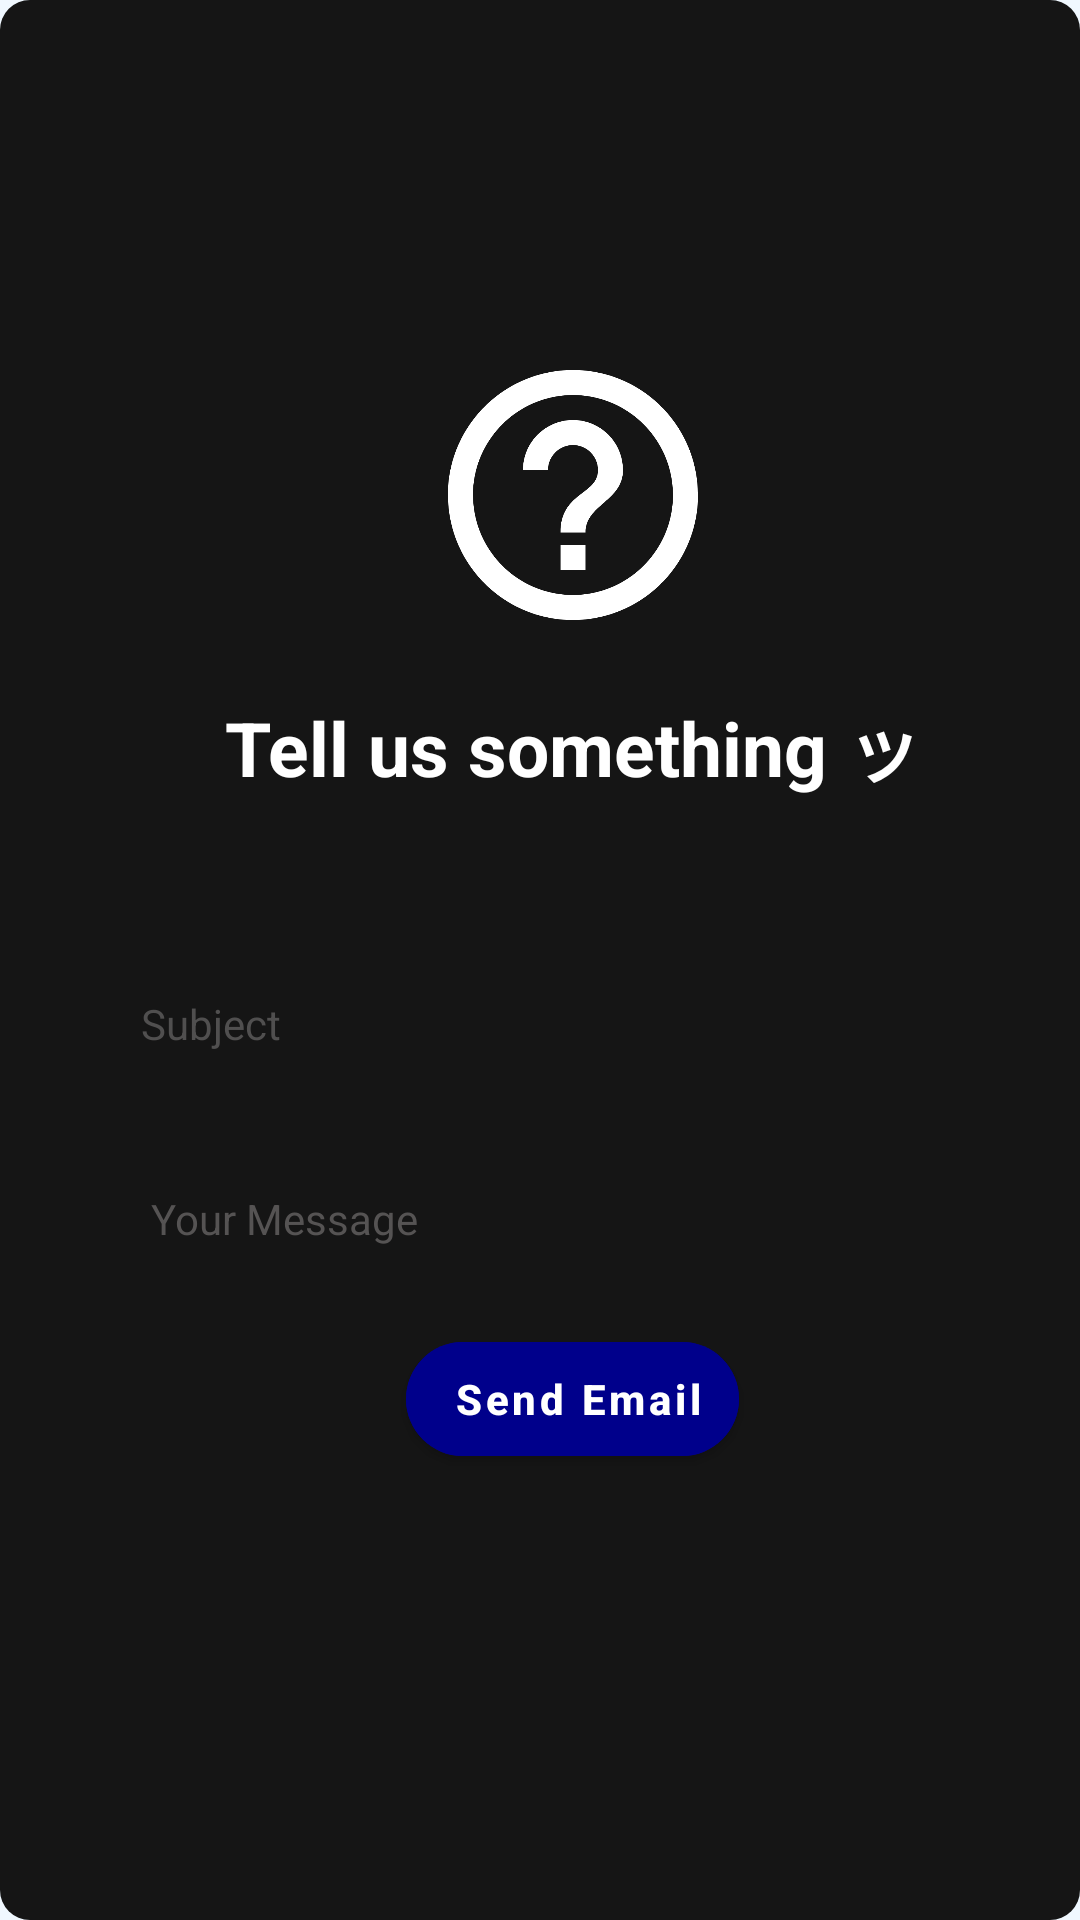

Write the Android layout XML for this screen, with the resource values it uses.
<!-- AndroidManifest.xml: activity theme Theme.Meplusplus.NoActionBar -->
<!-- res/layout/activity_feed_back.xml -->
<?xml version="1.0" encoding="utf-8"?>
<LinearLayout xmlns:android="http://schemas.android.com/apk/res/android"
    xmlns:app="http://schemas.android.com/apk/res-auto"
    xmlns:tools="http://schemas.android.com/tools"
    android:layout_width="match_parent"
    android:layout_height="match_parent"
    android:background="@drawable/maipatratnegru"
    android:orientation="vertical"
    android:weightSum="1"
    tools:context=".Utils.FeedBackActivity"

    >


    <LinearLayout
        android:layout_width="match_parent"
        android:layout_height="wrap_content"
        android:layout_marginLeft="15dp"
        android:layout_marginTop="15sp"
        android:layout_marginRight="15dp"
        android:layout_weight="0.7"
        android:orientation="vertical"
        tools:ignore="InefficientWeight,UselessParent">

        <FrameLayout
            android:layout_width="match_parent"
            android:layout_height="match_parent"
            android:orientation="vertical">

            <ImageView
                android:layout_width="wrap_content"
                android:layout_height="wrap_content"
                android:contentDescription="TODO"
                tools:ignore="ContentDescription,HardcodedText" />

            <LinearLayout
                android:layout_width="match_parent"
                android:layout_height="wrap_content"
                android:layout_gravity="center_vertical"
                android:layout_marginStart="22dp"
                android:orientation="vertical">

                <ImageView
                    android:layout_width="100dp"
                    android:layout_height="100dp"
                    android:layout_gravity="center"
                    android:layout_marginTop="20dp"
                    android:src="@drawable/ic_baseline_help_outline_24"
                    tools:ignore="ContentDescription" />

                <TextView
                    android:layout_width="wrap_content"
                    android:layout_height="wrap_content"
                    android:layout_gravity="center"
                    android:layout_marginTop="15dp"
                    android:text="@string/tell_us_something"
                    android:textColor="@color/white"
                    android:textSize="25sp"
                    android:textStyle="bold" />

                <EditText
                    android:id="@+id/feedbackactivity_subject"
                    android:layout_width="match_parent"
                    android:layout_height="40sp"
                    android:layout_marginTop="55dp"
                    android:autofillHints=""
                    android:background="@drawable/maipatratalb"
                    android:hint="   Subject"
                    android:paddingEnd="12dp"
                    android:selectAllOnFocus="false"
                    android:textColor="@color/black"
                    android:textColorHint="#504F4F"
                    android:textSize="14sp"
                    android:visibility="visible"
                    tools:ignore="HardcodedText,RtlSymmetry,TextFields"
                    tools:visibility="visible" />

                <EditText
                    android:id="@+id/feedbackactivity_message"
                    android:layout_width="match_parent"
                    android:layout_height="40sp"
                    android:layout_marginTop="25dp"
                    android:autofillHints=""
                    android:background="@drawable/maipatratalb"
                    android:hint="    Your Message"
                    android:minHeight="100dp"
                    android:paddingEnd="12dp"
                    android:selectAllOnFocus="false"
                    android:singleLine="false"
                    android:textColor="@color/black"
                    android:textColorHint="#555353"
                    android:textSize="14sp"
                    android:visibility="visible"
                    tools:ignore="HardcodedText,RtlSymmetry,TextFields"
                    tools:visibility="visible" />


                <Button
                    android:id="@+id/feedbackactivity_send_mail"
                    android:layout_width="wrap_content"
                    android:layout_height="50sp"
                    android:layout_gravity="center"
                    android:layout_marginTop="15sp"
                    android:backgroundTint="@color/DarkBlue"
                    android:hint="@string/send_email"
                    android:paddingEnd="12dp"
                    android:textAlignment="center"
                    android:textColor="@color/white"
                    android:textColorHint="@color/white"
                    android:textSize="14sp"
                    android:textStyle="bold"
                    app:cornerRadius="20dp"
                    tools:ignore="RtlSymmetry"

                    />

            </LinearLayout>
        </FrameLayout>


    </LinearLayout>


</LinearLayout>
<!-- resources referenced by this layout -->
<resources>
  <color name="DarkBlue">#00008B</color>
  <color name="black">#000000</color>
  <color name="white">#FFFFFF</color>
  <!-- drawable ic_baseline_help_outline_24 (drawable) -->
  <vector android:autoMirrored="true" android:height="24dp"
      android:viewportHeight="24"
      android:viewportWidth="24" android:width="24dp" xmlns:android="http://schemas.android.com/apk/res/android">
      <path android:fillColor="@android:color/white" android:pathData="M11,18h2v-2h-2v2zM12,2C6.48,2 2,6.48 2,12s4.48,10 10,10 10,-4.48 10,-10S17.52,2 12,2zM12,20c-4.41,0 -8,-3.59 -8,-8s3.59,-8 8,-8 8,3.59 8,8 -3.59,8 -8,8zM12,6c-2.21,0 -4,1.79 -4,4h2c0,-1.1 0.9,-2 2,-2s2,0.9 2,2c0,2 -3,1.75 -3,5h2c0,-2.25 3,-2.5 3,-5 0,-2.21 -1.79,-4 -4,-4z"/>
  </vector>
  <!-- drawable maipatratnegru (drawable) -->
  <?xml version="1.0" encoding="utf-8"?>
  <shape xmlns:android="http://schemas.android.com/apk/res/android"
      android:shape="rectangle">
      <solid android:color="#151515" />
      <corners android:radius="10dp" />
  </shape>
  <string name="send_email">Send Email</string>
  <string name="tell_us_something">Tell us something ッ</string>
  <style name="Theme.Meplusplus.NoActionBar">
          <item name="windowActionBar">false</item>
          <item name="windowNoTitle">true</item>
          <item name="colorPrimary">@color/black</item>
          <item name="android:itemBackground">#534242</item>
      </style>
</resources>
